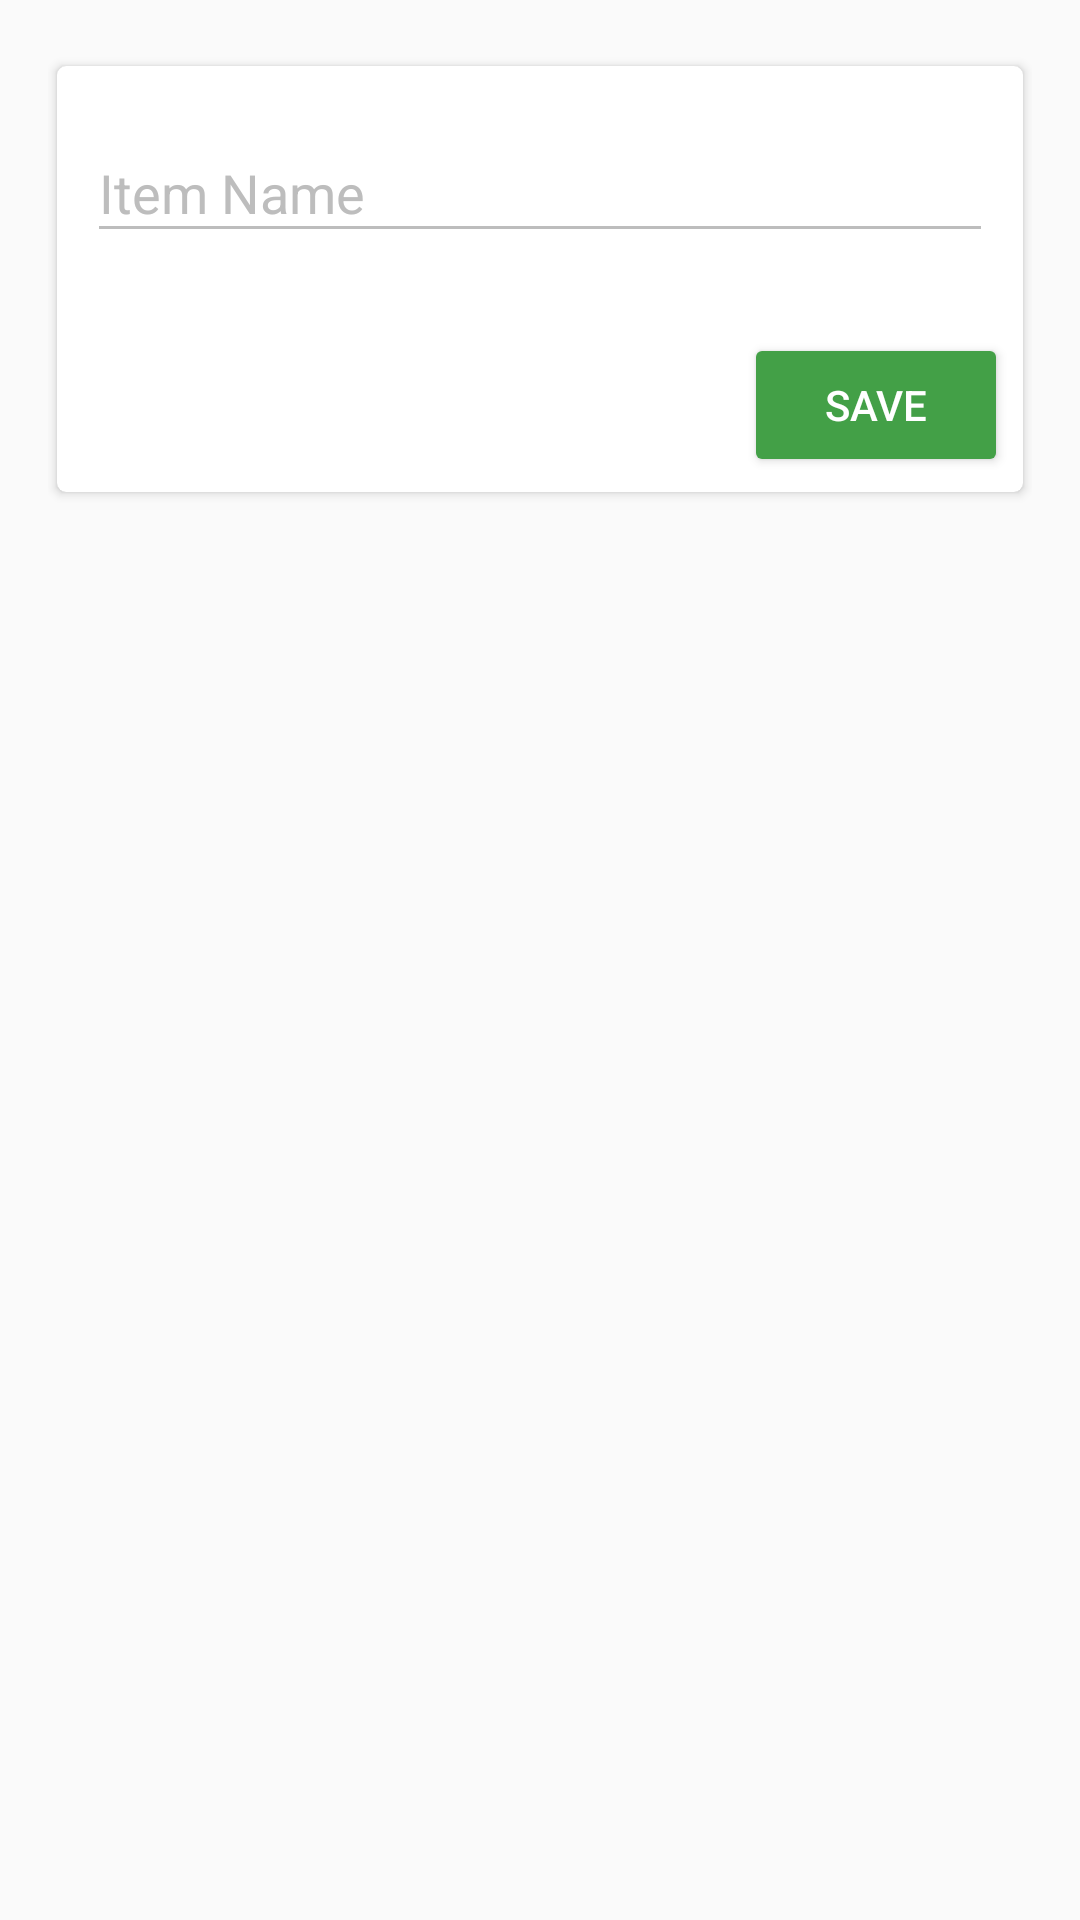

This screen was rendered from an Android layout file. Write that file and the resources it references.
<!-- AndroidManifest.xml: application theme AppTheme -->
<!-- res/layout/activity_add_item.xml -->
<?xml version="1.0" encoding="utf-8"?>
<RelativeLayout xmlns:android="http://schemas.android.com/apk/res/android"
    xmlns:tools="http://schemas.android.com/tools"
    android:layout_width="match_parent"
    android:layout_height="match_parent"
    android:paddingBottom="@dimen/activity_vertical_margin"
    android:paddingLeft="@dimen/activity_horizontal_margin"
    android:paddingRight="@dimen/activity_horizontal_margin"
    android:paddingTop="@dimen/activity_vertical_margin"
    tools:context="com.pear.shopz.ui.AddItemActivity">

    
    <android.support.v7.widget.CardView
        xmlns:card_view="http://schemas.android.com/apk/res-auto"
        android:id="@+id/card_view"
        android:layout_gravity="center"
        android:layout_width="match_parent"
        android:layout_height="150dp"
        card_view:cardCornerRadius="3dp"
        android:paddingLeft="5dp"
        android:paddingRight="5dp"
        android:layout_marginTop="2dip"
        android:layout_marginBottom="2dip"
        card_view:cardUseCompatPadding="true">

        <RelativeLayout
            android:layout_width="match_parent"
            android:layout_height="match_parent">

            
            <android.support.design.widget.TextInputLayout
                android:id="@+id/list_name_view"
                android:paddingLeft="10dp"
                android:paddingRight="10dp"
                android:paddingTop="10dp"
                android:layout_width="match_parent"
                android:layout_height="wrap_content">

                <AutoCompleteTextView
                    android:id="@+id/item_name"
                    android:layout_width="match_parent"
                    android:layout_height="wrap_content"
                    android:hint="Item Name"
                    android:inputType="text"
                    android:maxLines="1"
                    android:singleLine="true" />

            </android.support.design.widget.TextInputLayout>

            <Button
                android:id="@+id/save_button_item"
                android:layout_width="wrap_content"
                android:layout_height="wrap_content"
                android:text="Save"
                android:textColor="@color/white"
                android:backgroundTint="@color/colorAccent"
                android:layout_marginRight="5dp"
                android:layout_marginBottom="5dp"
                android:layout_alignParentBottom="true"
                android:layout_alignParentRight="true"
                android:layout_alignParentEnd="true" />

        </RelativeLayout>


    </android.support.v7.widget.CardView>
</RelativeLayout>
<!-- resources referenced by this layout -->
<resources>
  <color name="colorAccent">#43A047</color>
  <color name="white">#FFFFFF</color>
  <dimen name="activity_horizontal_margin">16dp</dimen>
  <dimen name="activity_vertical_margin">16dp</dimen>
  <style name="AppTheme" parent="Theme.AppCompat.Light.DarkActionBar">
          
          <item name="windowActionModeOverlay">true</item>
          <item name="actionModeStyle">@style/CustomActionMode</item>
          <item name="colorPrimary">@color/colorPrimary</item>
          <item name="colorPrimaryDark">@color/colorPrimaryDark</item>
          <item name="colorAccent">@color/colorAccent</item>
  
          
          <item name="android:textColorHint">@color/dark_grey</item>
          <item name="colorControlNormal">@color/dark_grey</item>
          
          
  
          
          <item name="android:spinnerItemStyle">
              @style/spinnerItemStyle
          </item>
  
      </style>
  <style name="CustomActionMode" parent="@style/Widget.AppCompat.ActionMode">
          <item name="background">@color/colorPrimary</item>
      </style>
  <color name="colorPrimary">#43A047</color>
  <color name="colorPrimaryDark">#388E3C</color>
  <color name="dark_grey">#BDBDBD</color>
  <style name="spinnerItemStyle">
          <item name="android:padding">10dp</item>
          <item name="android:textSize">20sp</item>
          <item name="android:textColor">@color/black</item>
      </style>
  <color name="black">#212121</color>
</resources>
